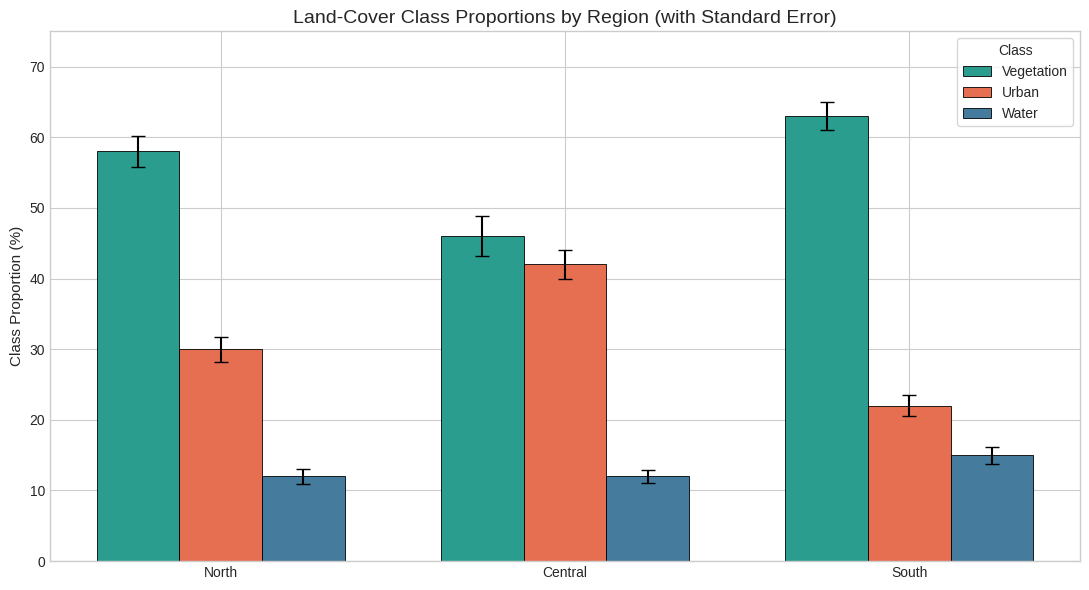
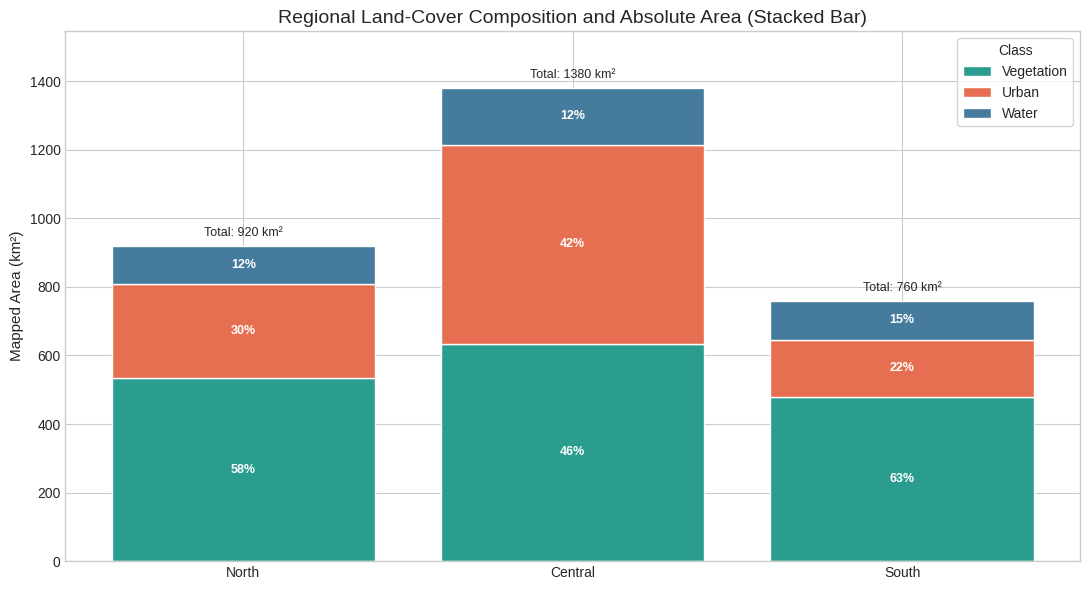
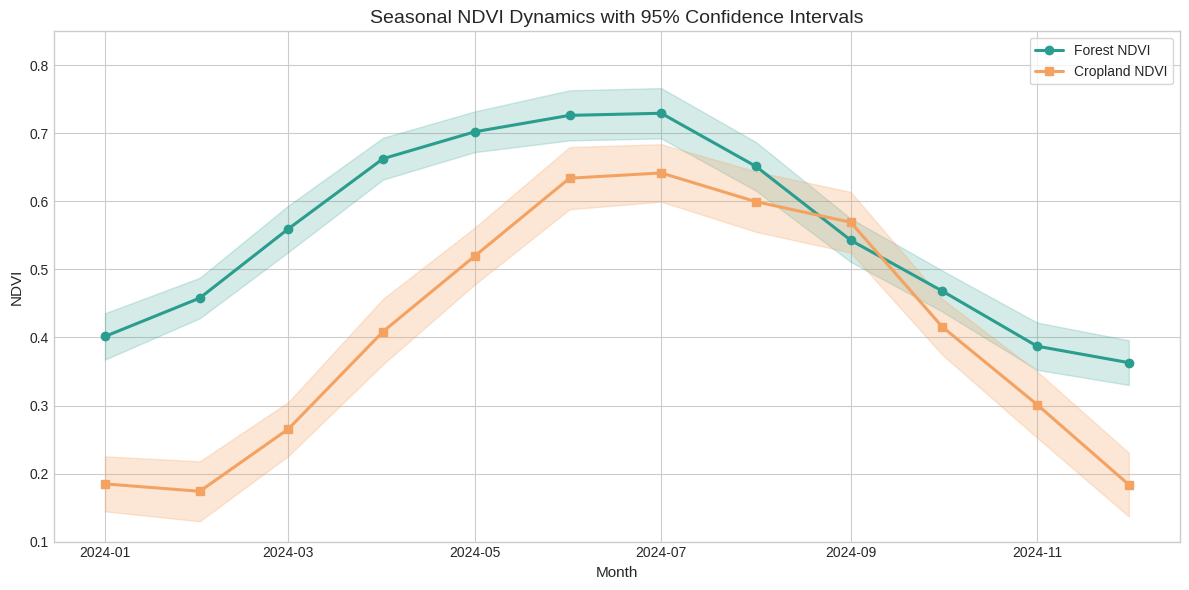
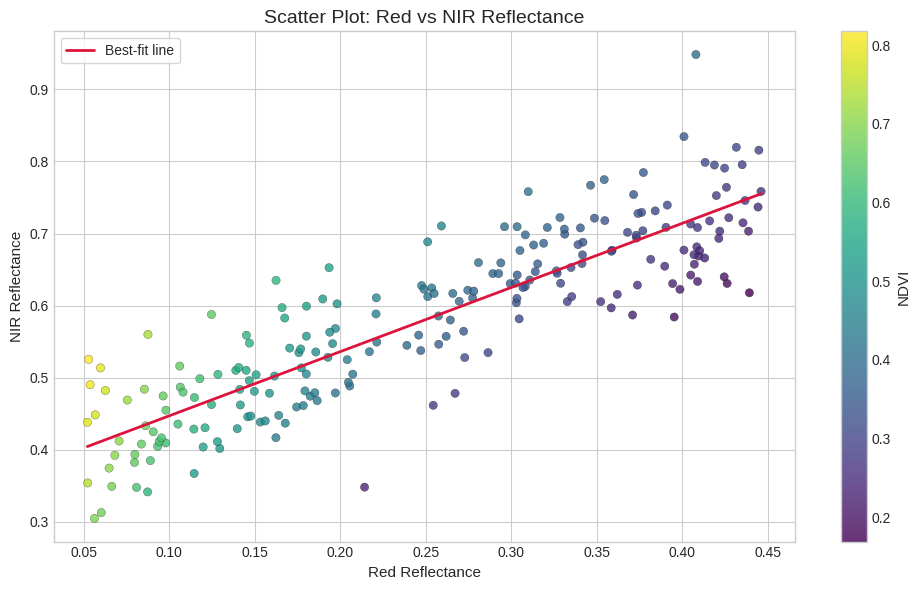
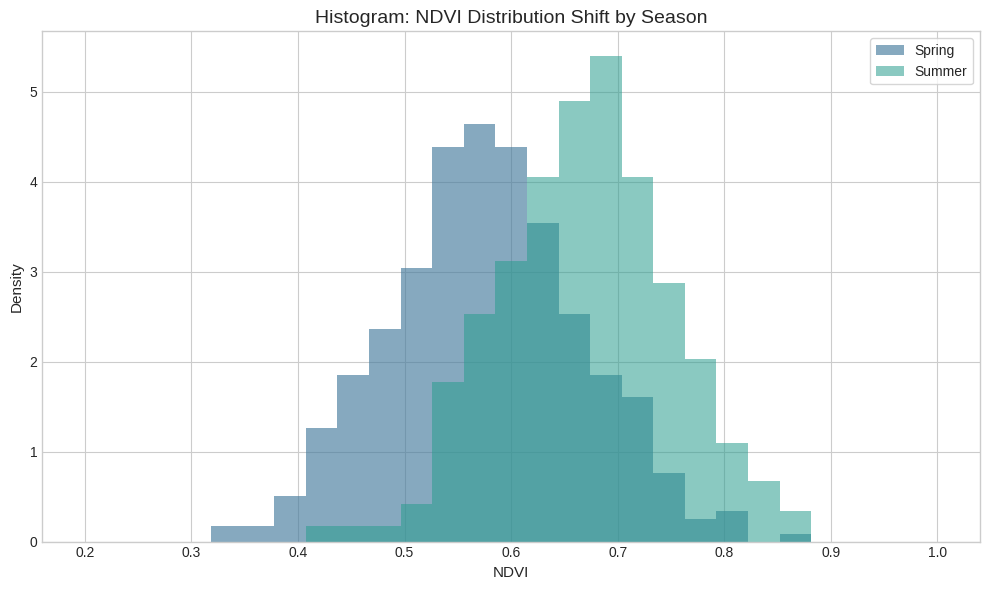
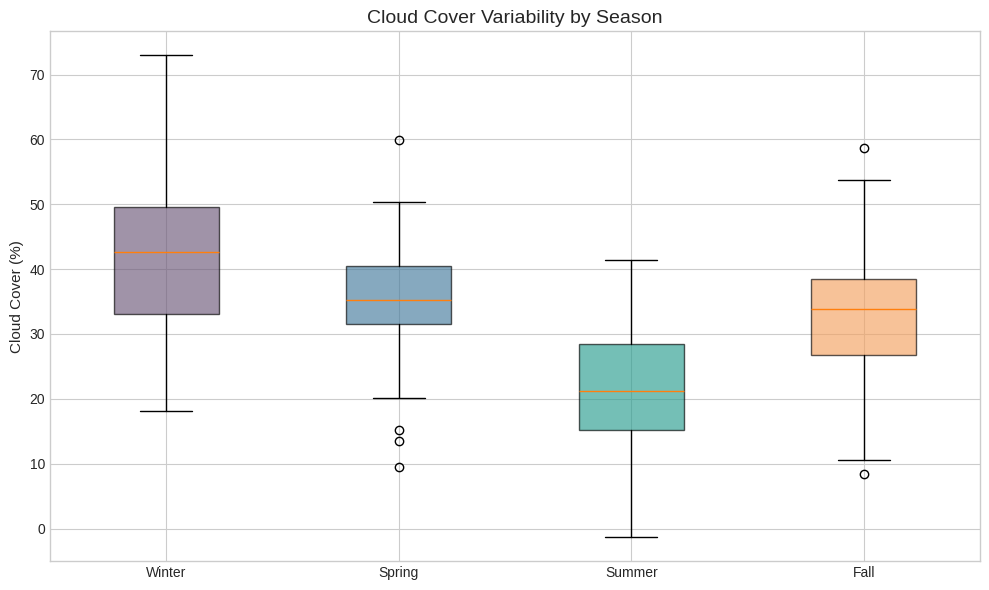
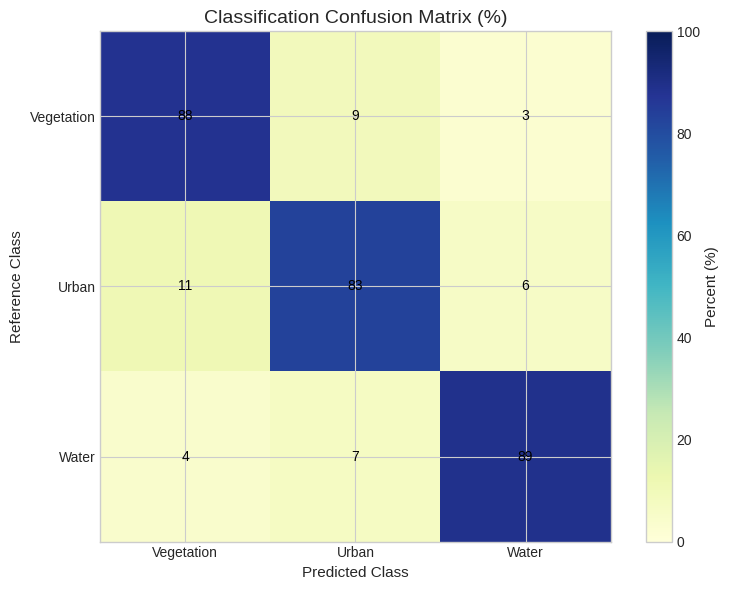

These figures' Python source, in order:
import numpy as np
import pandas as pd
import matplotlib.pyplot as plt

np.random.seed(42)

plt.style.use('seaborn-v0_8-whitegrid')
plt.rcParams['figure.figsize'] = (10, 6)
plt.rcParams['axes.titlesize'] = 14
plt.rcParams['axes.labelsize'] = 11
plt.rcParams['legend.frameon'] = True

print('Libraries imported and plotting style configured.')

regions = ['North', 'Central', 'South']
classes = ['Vegetation', 'Urban', 'Water']

# Simulated mean class composition (%) from sampled tiles
means = pd.DataFrame({
    'Vegetation': [58, 46, 63],
    'Urban': [30, 42, 22],
    'Water': [12, 12, 15]
}, index=regions)

# Simulated standard errors (%)
ses = pd.DataFrame({
    'Vegetation': [2.2, 2.8, 2.0],
    'Urban': [1.8, 2.1, 1.5],
    'Water': [1.1, 0.9, 1.2]
}, index=regions)

# Approximate 95% confidence intervals using 1.96 * SE
cis = 1.96 * ses

# Total mapped area by region (km²) to represent absolute magnitude
total_area_km2 = pd.Series({'North': 920, 'Central': 1380, 'South': 760})

# Convert composition (%) into absolute class area (km²)
class_area_km2 = means.mul(total_area_km2, axis=0) / 100

pd.concat(
    [
        means.add_suffix(' (%)'),
        class_area_km2.round(1).add_suffix(' area_km2')
    ],
    axis=1
)

x = np.arange(len(regions))
width = 0.24
colors = ['#2a9d8f', '#e76f51', '#457b9d']

fig, ax = plt.subplots(figsize=(11, 6))

for i, cls in enumerate(classes):
    offset = (i - 1) * width
    ax.bar(
        x + offset,
        means[cls],
        width=width,
        yerr=ses[cls],
        capsize=5,
        label=cls,
        color=colors[i],
        edgecolor='black',
        linewidth=0.6
    )

ax.set_xticks(x)
ax.set_xticklabels(regions)
ax.set_ylabel('Class Proportion (%)')
ax.set_title('Land-Cover Class Proportions by Region (with Standard Error)')
ax.legend(title='Class')
ax.set_ylim(0, 75)

plt.tight_layout()
plt.show()

fig, ax = plt.subplots(figsize=(11, 6))

bottom = np.zeros(len(regions))
for i, cls in enumerate(classes):
    values = class_area_km2[cls].values
    bars = ax.bar(
        regions,
        values,
        bottom=bottom,
        label=cls,
        color=colors[i],
        edgecolor='white'
    )

    # Segment labels keep the composition visible on top of magnitude bars.
    for j, bar in enumerate(bars):
        pct = means.iloc[j, i]
        if values[j] > 80:
            ax.text(
                bar.get_x() + bar.get_width() / 2,
                bottom[j] + values[j] / 2,
                f'{pct:.0f}%',
                ha='center',
                va='center',
                color='white',
                fontsize=9,
                fontweight='bold'
            )

    bottom += values

# Annotate total magnitude above each stacked bar.
for i, region in enumerate(regions):
    total = total_area_km2[region]
    ax.text(i, total + 20, f'Total: {total:.0f} km²', ha='center', va='bottom', fontsize=9)

ax.set_ylabel('Mapped Area (km²)')
ax.set_title('Regional Land-Cover Composition and Absolute Area (Stacked Bar)')
ax.legend(title='Class', loc='upper right')
ax.set_ylim(0, total_area_km2.max() * 1.12)

plt.tight_layout()
plt.show()

months = pd.date_range('2024-01-01', periods=12, freq='MS')
t = np.arange(12)

# Synthetic NDVI seasonal patterns
forest_mean = 0.55 + 0.18 * np.sin(2 * np.pi * (t - 2) / 12) + np.random.normal(0, 0.015, 12)
cropland_mean = 0.42 + 0.24 * np.sin(2 * np.pi * (t - 3) / 12) + np.random.normal(0, 0.02, 12)

forest_se = np.full(12, 0.015) + np.random.uniform(0, 0.004, 12)
crop_se = np.full(12, 0.02) + np.random.uniform(0, 0.005, 12)

forest_ci = 1.96 * forest_se
crop_ci = 1.96 * crop_se

fig, ax = plt.subplots(figsize=(12, 6))

ax.plot(months, forest_mean, marker='o', color='#2a9d8f', linewidth=2.2, label='Forest NDVI')
ax.fill_between(months, forest_mean - forest_ci, forest_mean + forest_ci, color='#2a9d8f', alpha=0.2)

ax.plot(months, cropland_mean, marker='s', color='#f4a261', linewidth=2.2, label='Cropland NDVI')
ax.fill_between(months, cropland_mean - crop_ci, cropland_mean + crop_ci, color='#f4a261', alpha=0.25)

ax.set_title('Seasonal NDVI Dynamics with 95% Confidence Intervals')
ax.set_ylabel('NDVI')
ax.set_xlabel('Month')
ax.legend()
ax.set_ylim(0.1, 0.85)

plt.tight_layout()
plt.show()

# Synthetic pixel-level sample for a scatter plot
n = 220
red = np.random.uniform(0.05, 0.45, n)
nir = 0.35 + 0.9 * red + np.random.normal(0, 0.06, n)
ndvi = (nir - red) / (nir + red)

fig, ax = plt.subplots(figsize=(10, 6))
sc = ax.scatter(red, nir, c=ndvi, cmap='viridis', alpha=0.8, edgecolor='k', linewidth=0.2)

# Simple best-fit line
coef = np.polyfit(red, nir, 1)
fit_x = np.linspace(red.min(), red.max(), 100)
fit_y = coef[0] * fit_x + coef[1]
ax.plot(fit_x, fit_y, color='crimson', linewidth=2, label='Best-fit line')

cbar = plt.colorbar(sc, ax=ax)
cbar.set_label('NDVI')

ax.set_title('Scatter Plot: Red vs NIR Reflectance')
ax.set_xlabel('Red Reflectance')
ax.set_ylabel('NIR Reflectance')
ax.legend()

plt.tight_layout()
plt.show()

# Histogram: compare NDVI distributions from two dates
ndvi_spring = np.random.normal(0.58, 0.09, 400)
ndvi_summer = np.random.normal(0.66, 0.08, 400)

fig, ax = plt.subplots(figsize=(10, 6))
bins = np.linspace(0.2, 1.0, 28)
ax.hist(ndvi_spring, bins=bins, alpha=0.65, color='#457b9d', label='Spring', density=True)
ax.hist(ndvi_summer, bins=bins, alpha=0.55, color='#2a9d8f', label='Summer', density=True)

ax.set_title('Histogram: NDVI Distribution Shift by Season')
ax.set_xlabel('NDVI')
ax.set_ylabel('Density')
ax.legend()

plt.tight_layout()
plt.show()

# Box plot: cloud cover (%) by season for sampled scenes
cloud_data = [
    np.random.normal(42, 12, 60),  # Winter
    np.random.normal(35, 10, 60),  # Spring
    np.random.normal(22, 9, 60),   # Summer
    np.random.normal(30, 11, 60)   # Fall
]

fig, ax = plt.subplots(figsize=(10, 6))
bp = ax.boxplot(cloud_data, patch_artist=True, tick_labels=['Winter', 'Spring', 'Summer', 'Fall'])

box_colors = ['#6d597a', '#457b9d', '#2a9d8f', '#f4a261']
for patch, color in zip(bp['boxes'], box_colors):
    patch.set_facecolor(color)
    patch.set_alpha(0.65)

ax.set_title('Cloud Cover Variability by Season')
ax.set_ylabel('Cloud Cover (%)')

plt.tight_layout()
plt.show()

# Heatmap: synthetic class confusion matrix (%)
labels = ['Vegetation', 'Urban', 'Water']
cm = np.array([
    [88, 9, 3],
    [11, 83, 6],
    [4, 7, 89]
])

fig, ax = plt.subplots(figsize=(8, 6))
im = ax.imshow(cm, cmap='YlGnBu', vmin=0, vmax=100)

ax.set_xticks(np.arange(len(labels)))
ax.set_yticks(np.arange(len(labels)))
ax.set_xticklabels(labels)
ax.set_yticklabels(labels)
ax.set_xlabel('Predicted Class')
ax.set_ylabel('Reference Class')
ax.set_title('Classification Confusion Matrix (%)')

for i in range(cm.shape[0]):
    for j in range(cm.shape[1]):
        ax.text(j, i, f'{cm[i, j]}', ha='center', va='center', color='black')

cbar = plt.colorbar(im, ax=ax)
cbar.set_label('Percent (%)')

plt.tight_layout()
plt.show()
